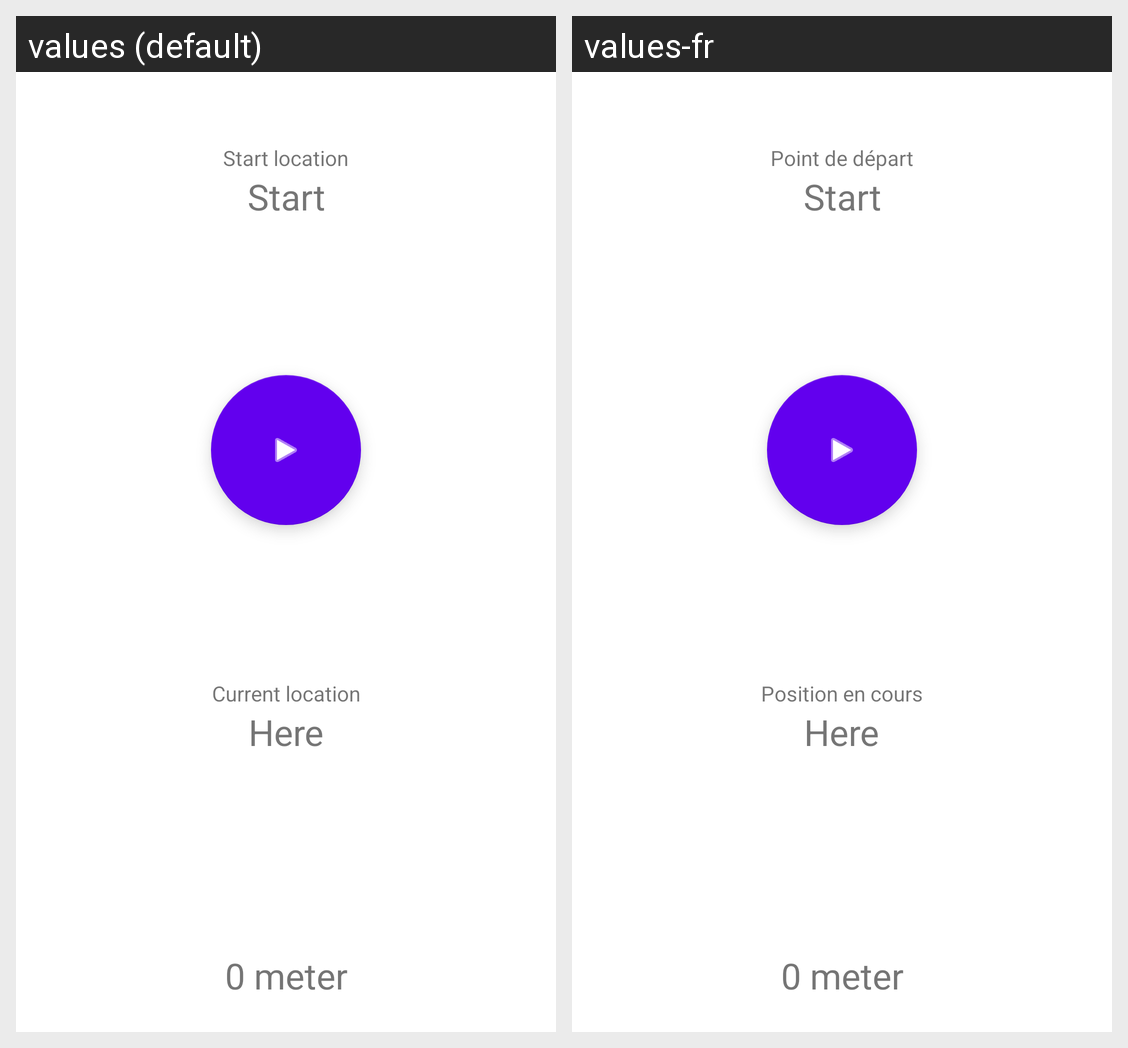

Here is an Android app screen in its default locale and in the app's own translations. Write out the translated-string differences for the strings that appear on this screen.
Android screen res/layout/activity_main.xml rendered under 2 locales, left to right: values (default), values-fr. Device: Nexus 5 (rendered at 1080×1920; each locale shown at half size, 540×960, under a caption strip naming it); theme Theme.1KMArroud.
Strings drawn on this screen, with the default value and each locale's value (text and hints the layout hard-codes, and strings that could not be matched under every locale, appear in the picture but are not listed):

startLocationLabel
  values: Start location
  values-fr: Point de départ

currentLocationLabel
  values: Current location
  values-fr: Position en cours
